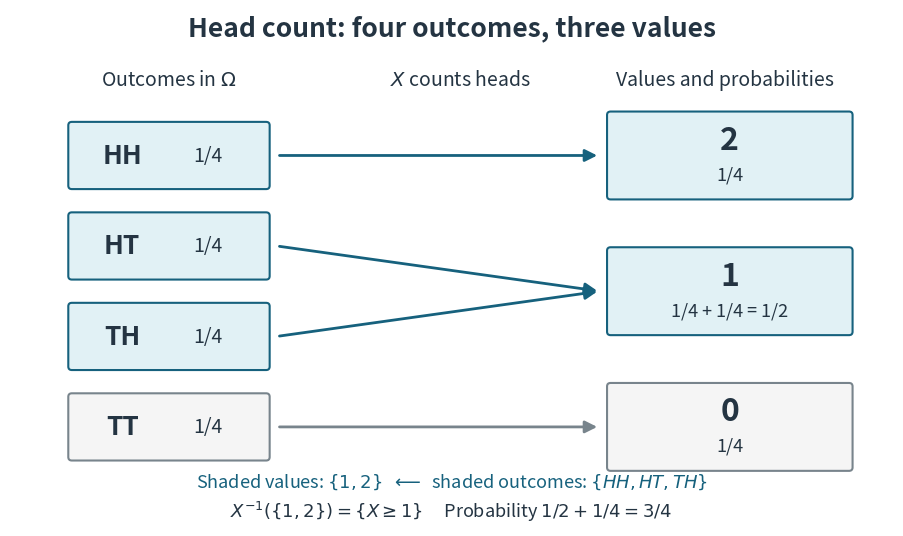

The matplotlib source for this figure: (Note: this script raises an exception after producing the figure.)
"""Draw head-count fibers and their exact masses (Python 3.14, matplotlib 3.10)."""

from pathlib import Path

import matplotlib.pyplot as plt
from matplotlib.patches import FancyArrowPatch, FancyBboxPatch


def main():
    fig, ax = plt.subplots(figsize=(9.2, 5.5), dpi=120, facecolor="white")
    ax.set(xlim=(0, 10), ylim=(0, 6))
    ax.axis("off")
    ink, blue, pale = "#243442", "#16617d", "#e1f1f5"
    ax.text(5, 5.70, "Head count: four outcomes, three values", ha="center",
            fontsize=19, weight="bold", color=ink)
    ax.text(1.8, 5.12, r"Outcomes in $\Omega$", ha="center", fontsize=14, color=ink)
    ax.text(5.1, 5.12, r"$X$ counts heads", ha="center", fontsize=14, color=ink)
    ax.text(8.1, 5.12, "Values and probabilities", ha="center", fontsize=14, color=ink)
    source = {"HH": 4.3, "HT": 3.25, "TH": 2.2, "TT": 1.15}
    target = {2: 4.3, 1: 2.725, 0: 1.15}
    counts = {o: o.count("H") for o in source}
    for outcome, y in source.items():
        chosen = counts[outcome] >= 1
        ax.add_patch(FancyBboxPatch((0.7, y - 0.35), 2.2, 0.7,
                                   boxstyle="round,pad=0.04", linewidth=1.5,
                                   edgecolor=blue if chosen else "#78848c",
                                   facecolor=pale if chosen else "#f5f5f5"))
        ax.text(1.27, y, outcome, ha="center", va="center", fontsize=19,
                weight="bold", color=ink)
        ax.text(2.24, y, "1/4", ha="center", va="center", fontsize=14, color=ink)
        ax.add_patch(FancyArrowPatch((3.02, y), (6.68, target[counts[outcome]]),
                                    arrowstyle="-|>", mutation_scale=18, linewidth=2,
                                    color=blue if chosen else "#78848c"))
    masses = {0: "1/4", 1: "1/4 + 1/4 = 1/2", 2: "1/4"}
    for value, y in target.items():
        chosen = value >= 1
        ax.add_patch(FancyBboxPatch((6.8, y - 0.47), 2.7, 0.94,
                                   boxstyle="round,pad=0.04", linewidth=1.5,
                                   edgecolor=blue if chosen else "#78848c",
                                   facecolor=pale if chosen else "#f5f5f5"))
        ax.text(8.15, y + 0.18, str(value), ha="center", va="center",
                fontsize=23, weight="bold", color=ink)
        ax.text(8.15, y - 0.22, masses[value], ha="center", va="center",
                fontsize=13, color=ink)
    ax.text(5, 0.46, r"Shaded values: $\{1,2\}$  $\longleftarrow$  shaded outcomes: $\{HH,HT,TH\}$",
            ha="center", fontsize=13, color=blue)
    ax.text(5, 0.10, r"$X^{-1}(\{1,2\})=\{X\geq1\}$     Probability $1/2+1/4=3/4$",
            ha="center", fontsize=13, color=ink)
    fig.subplots_adjust(left=0.02, right=0.98, bottom=0.04, top=0.98)
    fig.savefig(Path(__file__).stem + ".png", facecolor="white")
    plt.close(fig)


if __name__ == "__main__":
    main()
